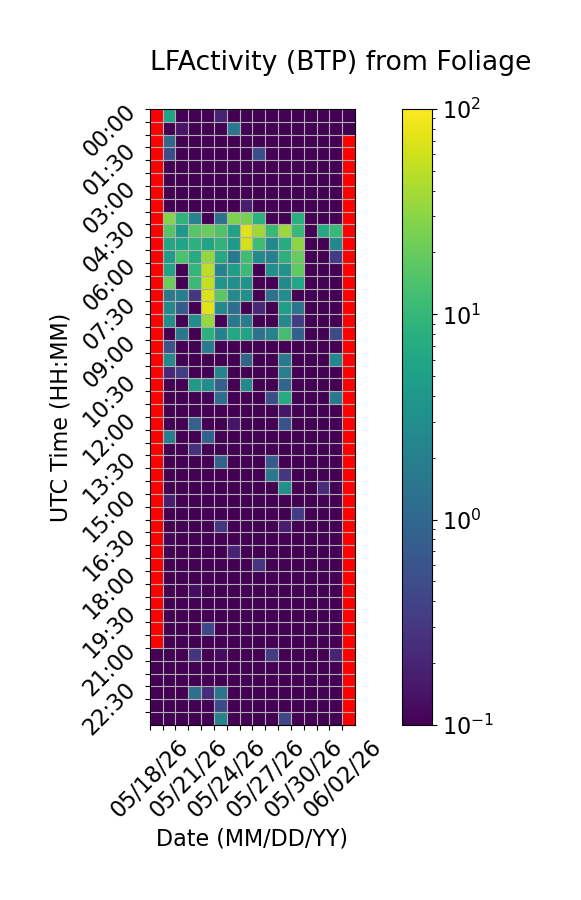

Source data for this figure (header and first rows):
Time (UTC), 05/18/26, 05/19/26, 05/20/26, 05/21/26, 05/22/26, 05/23/26, 05/24/26, 05/25/26, 05/26/26, 05/27/26, 05/28/26, 05/29/26, 05/30/26, 05/31/26, 06/01/26, 06/02/26
00:00, , 5.603, 0.0, 0.0, 0.0, 0.193, 0.0, 0.0, 0.0, 0.0, 0.0, 0.0, 0.0, 0.0, 0.05167, 0.0
00:30, , 0.0, 0.1421, 0.0, 0.0, 0.0, 1.517, 0.0, 0.0, 0.0, 0.02791, 0.0, 0.0, 0.0, 0.0, 0.0
01:00, , 0.9946, 0.0, 0.0, 0.0, 0.0, 0.03159, 0.0, 0.0, 0.0, 0.0, 0.0, 0.0, 0.0, 0.0, 
01:30, , 0.5009, 0.0, 0.0, 0.0, 0.0, 0.0, 0.0, 0.5188, 0.0, 0.0, 0.0, 0.0, 0.0, 0.0, 
02:00, , 0.0, 0.0, 0.0, 0.04526, 0.0, 0.0, 0.0, 0.1066, 0.0, 0.0, 0.0, 0.0, 0.0, 0.0, 
02:30, , 0.0, 0.0, 0.0, 0.0, 0.0, 0.07207, 0.0, 0.0, 0.0, 0.0, 0.0, 0.0, 0.0, 0.0, 
03:00, , 0.0, 0.03173, 0.0, 0.0, 0.0, 0.04498, 0.02781, 0.0, 0.0, 0.0, 0.0, 0.0, 0.0, 0.0, 
03:30, , 0.0, 0.0, 0.01026, 0.0, 0.0, 0.0, 0.1715, 0.0, 0.0, 0.0, 0.0, 0.0, 0.07927, 0.0, 
04:00, , 28.02, 9.036, 2.159, 0.0, 1.348, 25.66, 24.11, 8.217, 0.0, 0.0, 7.69, 0.0, 0.0, 0.0, 
04:30, , 16.32, 4.01, 15.99, 20.29, 14.79, 5.3, 70.59, 36.92, 10.71, 35.63, 10.35, 0.0, 6.824, 10.1, 
05:00, , 6.286, 5.656, 8.235, 5.722, 8.83, 4.122, 62.5, 11.7, 2.481, 7.17, 30.12, 0.0, 0.0, 2.513, 
05:30, , 4.837, 13.78, 7.135, 32.66, 6.561, 1.627, 11.87, 2.66, 2.068, 8.252, 20.07, 0.0, 0.0, 0.3457, 
06:00, , 5.317, 0.0, 9.406, 50.72, 2.285, 4.849, 11.08, 0.0, 3.164, 3.382, 18.35, 0.0, 0.0, 0.0, 
06:30, , 20.71, 0.0, 11.06, 52.68, 3.9, 3.114, 3.6, 0.0, 0.0, 2.627, 6.208, 0.0, 0.0, 0.0, 
07:00, , 1.575, 1.907, 0.299, 68.5, 17.2, 2.615, 3.213, 0.0, 1.284, 2.957, 0.0, 0.0, 0.0, 0.0, 
07:30, , 2.561, 0.7495, 0.0, 71.99, 2.704, 1.238, 0.0, 0.2236, 0.0, 4.652, 1.466, 0.0, 0.0, 0.0, 
08:00, , 3.034, 0.0, 2.955, 34.22, 0.0, 1.576, 1.8, 0.0, 0.0, 2.662, 0.3436, 0.0, 0.0, 0.0, 
08:30, , 0.0, 1.585, 0.0, 8.255, 2.083, 6.086, 5.573, 1.302, 2.136, 12.26, 0.841, 0.0, 0.0, 0.4943, 
09:00, , 0.5919, 0.0, 0.0, 1.685, 0.0, 0.0, 0.0, 0.0, 0.0, 0.08424, 0.0, 0.0, 0.0, 0.0, 
09:30, , 2.623, 0.0, 0.0, 0.0, 0.0, 0.0, 0.9429, 0.0, 0.0, 1.693, 0.0, 0.0, 0.0, 2.543, 
10:00, , 0.2186, 0.3406, 0.0, 0.0, 2.271, 0.0, 0.0, 0.009322, 0.0, 1.92, 0.0, 0.0, 0.0, 0.0, 
10:30, , 0.0, 0.0, 4.243, 2.787, 0.8133, 0.0, 2.575, 0.0, 0.0, 0.9409, 0.0, 0.0, 0.0, 0.0, 
11:00, , 0.0, 0.0, 0.0, 0.1075, 1.173, 0.0, 0.0, 0.0, 0.5219, 7.086, 0.0, 0.0, 0.0, 1.624, 
11:30, , 0.0, 0.0, 0.0, 0.0, 0.01774, 0.0, 0.0, 0.0, 0.0, 0.1483, 0.0, 0.0, 0.0, 0.0, 
12:00, , 0.0, 0.0, 0.8417, 0.0, 0.0, 0.1477, 0.0, 0.0, 0.0, 0.5589, 0.0, 0.06554, 0.0, 0.0, 
12:30, , 1.995, 0.0, 0.0, 0.8498, 0.0, 0.0, 0.0, 0.0, 0.0, 0.0, 0.0, 0.0, 0.0, 0.0, 
13:00, , 0.0, 0.0, 0.2604, 0.0, 0.001544, 0.0, 0.0, 0.0, 0.03719, 0.0, 0.009922, 0.0, 0.0, 0.0, 
13:30, , 0.0, 0.0, 0.0, 0.0, 0.8644, 0.0, 0.0, 0.0, 0.7136, 0.0, 0.0, 0.0, 0.0, 0.0, 
14:00, , 0.0, 0.0, 0.0, 0.0, 0.0, 0.0694, 0.0, 0.0, 1.641, 0.2993, 0.0, 0.0, 0.0, 0.0, 
14:30, , 0.02259, 0.0, 0.0, 0.0, 0.0, 0.0, 0.0, 0.0, 0.0, 3.197, 0.0, 0.0, 0.2342, 0.0, 
15:00, , 0.1708, 0.0, 0.0, 0.01463, 0.0, 0.0, 0.0, 0.0, 0.0, 0.0, 0.0, 0.0, 0.0, 0.0, 
15:30, , 0.0, 0.0, 0.0, 0.0, 0.0, 0.0, 0.0, 0.0, 0.0, 0.0, 0.3378, 0.0, 0.0, 0.0, 
16:00, , 0.0, 0.0, 0.0, 0.0, 0.2943, 0.0, 0.0, 0.0, 0.0, 0.1691, 0.0, 0.0, 0.0, 0.0, 
16:30, , 0.1133, 0.0, 0.0, 0.0, 0.0, 0.0, 0.0, 0.0, 0.0, 0.0, 0.0, 0.0, 0.0, 0.0, 
17:00, , 0.0, 0.0, 0.03734, 0.0, 0.0, 0.1986, 0.0, 0.0, 0.0, 0.0, 0.0, 0.0, 0.0, 0.0, 
17:30, , 0.0, 0.0, 0.0, 0.0, 0.0, 0.0, 0.0, 0.2926, 0.0, 0.03036, 0.0, 0.0, 0.0, 0.0, 
18:00, , 0.0, 0.0, 0.0, 0.0, 0.0, 0.03573, 0.0, 0.0, 0.0, 0.0, 0.0, 0.0, 0.0, 0.0, 
18:30, , 0.0, 0.0, 0.1244, 0.0, 0.0, 0.0, 0.0, 0.0, 0.07314, 0.0, 0.0, 0.0, 0.0, 0.0, 
19:00, , 0.0, 0.01676, 0.0, 0.0, 0.0, 0.0, 0.0, 0.0, 0.0, 0.0, 0.0, 0.0, 0.0, 0.0, 
19:30, , 0.0, 0.0, 0.0, 0.0, 0.0, 0.0, 0.0, 0.0, 0.0, 0.0, 0.0, 0.0, 0.0, 0.0, 
20:00, , 0.0, 0.01651, 0.0, 0.4358, 0.0, 0.0, 0.0, 0.0, 0.0, 0.0, 0.0, 0.0, 0.0, 0.0, 
20:30, , 0.0, 0.0, 0.0, 0.0, 0.0, 0.0, 0.0, 0.0, 0.0, 0.0, 0.0, 0.0, 0.0, 0.0, 
21:00, 0.06643, 0.0, 0.0, 0.2854, 0.0, 0.1215, 0.0, 0.0, 0.0, 0.3421, 0.0, 0.0, 0.0, 0.0, 0.1997, 
21:30, 0.0, 0.0, 0.01587, 0.0, 0.06658, 0.0, 0.0, 0.0, 0.09736, 0.0, 0.0, 0.0, 0.0, 0.0, 0.0, 
22:00, 0.0, 0.0, 0.0, 0.0, 0.0, 0.03568, 0.0, 0.0, 0.0, 0.0, 0.0, 0.0, 0.0, 0.0, 0.0, 
22:30, 0.07191, 0.0, 0.0, 1.231, 0.2422, 1.416, 0.0, 0.0, 0.08892, 0.0, 0.0, 0.0, 0.0, 0.0, 0.0, 
23:00, 0.0, 0.0, 0.0, 0.0, 0.06743, 0.4697, 0.0, 0.0, 0.0, 0.0, 0.0, 0.0, 0.0, 0.0, 0.0, 
23:30, 0.0, 0.0, 0.0, 0.0, 0.08188, 2.285, 0.0, 0.0, 0.0, 0.0, 0.43, 0.0, 0.0, 0.0, 0.0, 
